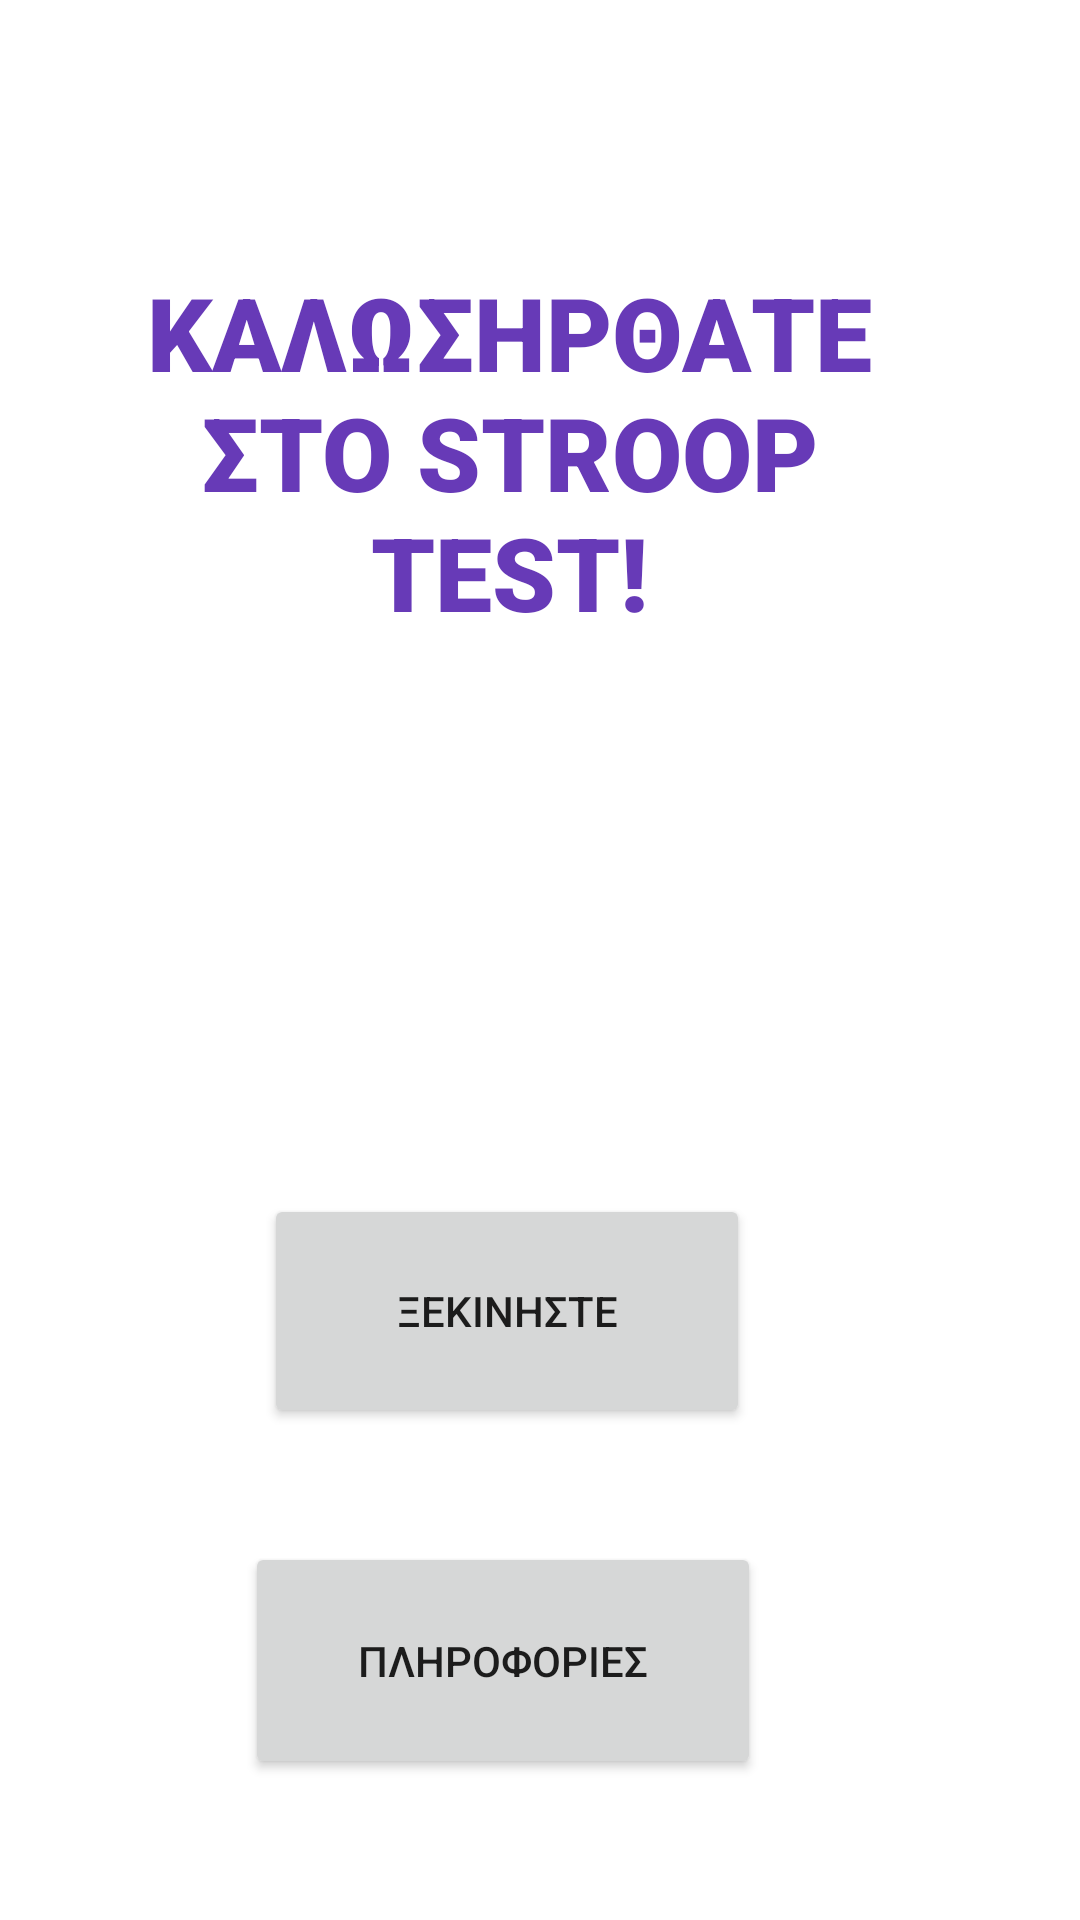

The Android layout XML behind this screen, and the referenced resources:
<!-- AndroidManifest.xml: application theme Theme.StroopGame -->
<!-- res/layout/activity_main2.xml -->
<?xml version="1.0" encoding="utf-8"?>
<androidx.constraintlayout.widget.ConstraintLayout xmlns:android="http://schemas.android.com/apk/res/android"
    xmlns:app="http://schemas.android.com/apk/res-auto"
    xmlns:tools="http://schemas.android.com/tools"
    android:layout_width="match_parent"
    android:layout_height="match_parent"
    tools:context=".MainActivity">


    <Button
        android:id="@+id/register_button"
        android:layout_width="162dp"
        android:layout_height="78dp"
        android:layout_marginStart="114dp"
        android:layout_marginTop="172dp"
        android:layout_marginEnd="136dp"
        android:text="ΞΕΚΙΝΗΣΤΕ"
        app:layout_constraintEnd_toEndOf="parent"
        app:layout_constraintStart_toStartOf="parent"
        app:layout_constraintTop_toBottomOf="@+id/textView" />

    <TextView
        android:id="@+id/textView"
        android:layout_width="270dp"
        android:layout_height="138dp"
        android:layout_marginStart="65dp"
        android:layout_marginTop="88dp"
        android:layout_marginEnd="86dp"
        android:layout_marginBottom="176dp"
        android:fontFamily="sans-serif-black"
        android:text="ΚΑΛΩΣΗΡΘΑΤΕ ΣΤΟ STROOP TEST!"
        android:textAlignment="center"
        android:textColor="#673AB7"
        android:textSize="34sp"
        android:textStyle="bold"
        android:typeface="normal"
        app:layout_constraintBottom_toTopOf="@+id/register_button"
        app:layout_constraintEnd_toEndOf="parent"
        app:layout_constraintStart_toStartOf="parent"
        app:layout_constraintTop_toTopOf="parent" />

    <Button
        android:id="@+id/stroop_button"
        android:layout_width="172dp"
        android:layout_height="79dp"
        android:layout_marginStart="107dp"
        android:layout_marginTop="288dp"
        android:layout_marginEnd="132dp"
        android:layout_marginBottom="253dp"
        android:text="ΠΛΗΡΟΦΟΡΙΕΣ"
        app:layout_constraintBottom_toBottomOf="parent"
        app:layout_constraintEnd_toEndOf="parent"
        app:layout_constraintStart_toStartOf="parent"
        app:layout_constraintTop_toBottomOf="@+id/textView"
        app:layout_constraintVertical_bias="0.0" />

</androidx.constraintlayout.widget.ConstraintLayout>
<!-- resources referenced by this layout -->
<resources>
  <style name="Theme.StroopGame" parent="Theme.MaterialComponents.DayNight.DarkActionBar">
          
          <item name="colorPrimary">@color/purple_500</item>
          <item name="colorPrimaryVariant">@color/purple_700</item>
          <item name="colorOnPrimary">@color/white</item>
          
          <item name="colorSecondary">@color/teal_200</item>
          <item name="colorSecondaryVariant">@color/teal_700</item>
          <item name="colorOnSecondary">@color/black</item>
          
  
          
      </style>
  <color name="purple_500">#FF6200EE</color>
  <color name="purple_700">#FF3700B3</color>
  <color name="white">#FFFFFFFF</color>
  <color name="teal_200">#FF03DAC5</color>
  <color name="teal_700">#FF018786</color>
  <color name="black">#FF000000</color>
</resources>
